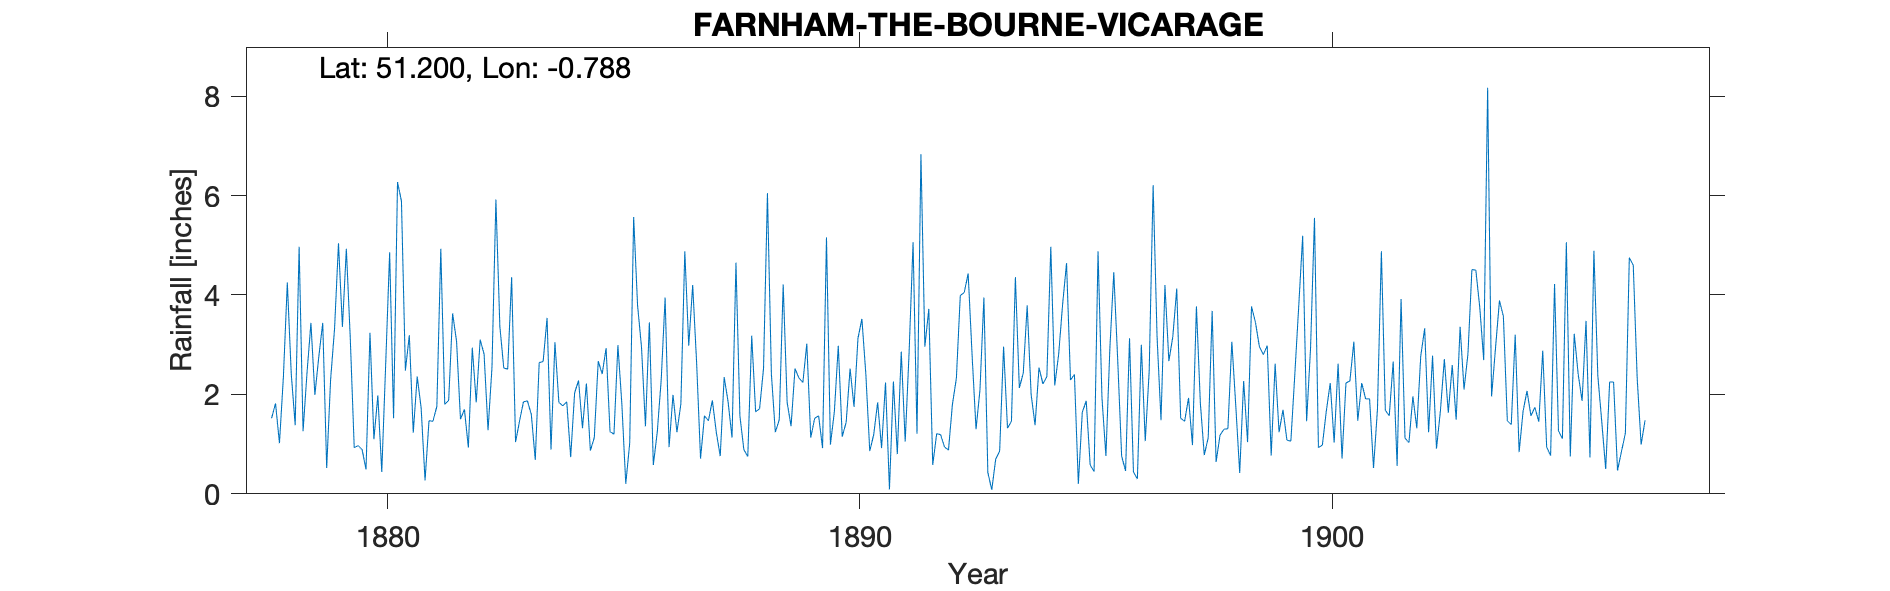

Data behind this chart, as committed beside it:
FARNHAM-THE-BOURNE-VICARAGE, , , , , , , , , , , , , , , , , , , , , , , 
Grid ref, SU848452, Long, -0.7877, Lat, 51.2, Elevation, 308, ft, , , , , , , , , , , , , , , 
Station no, RR1672, , , , , , , , , , , , , , , , , , , , , , 
, 1870, 1871, 1872, 1873, 1874, 1875, 1876, 1877, 1878, 1879, 1880, 1881, 1882, 1883, 1884, 1885, 1886, 1887, 1888, 1889, 1890, 1891, 1892
January, , , , , , , , , 1.52, 2.76, 0.49, 1.23, 1.5, 2.51, 3.05, 2.41, 3.45, 2.64, 0.89, 1.36, 2.98, 2.24, 0.58
February, , , , , , , , , 1.82, 3.44, 3.24, 2.36, 1.7, 4.36, 1.84, 2.93, 0.58, 0.71, 0.75, 2.52, 1.15, 0.09, 1.21
March, , , , , , , , , 1.02, 0.52, 1.1, 1.73, 0.93, 1.04, 1.77, 1.25, 1.24, 1.57, 3.18, 2.33, 1.44, 2.26, 1.19
April, , , , , , , , , 2.35, 2.3, 1.98, 0.27, 2.94, 1.46, 1.85, 1.2, 2.29, 1.47, 1.65, 2.24, 2.52, 0.8, 0.94
May, , , , , , , , , 4.25, 3.32, 0.44, 1.47, 1.84, 1.85, 0.74, 2.99, 3.95, 1.88, 1.71, 3.02, 1.75, 2.86, 0.88
June, , , , , , , , , 2.41, 5.04, 2.62, 1.46, 3.1, 1.87, 2.03, 1.81, 0.94, 1.24, 2.52, 1.13, 3.13, 1.05, 1.8
July, , , , , , , , , 1.38, 3.36, 4.86, 1.76, 2.81, 1.6, 2.28, 0.2, 1.99, 0.76, 6.05, 1.52, 3.52, 2.86, 2.32
August, , , , , , , , , 4.97, 4.93, 1.52, 4.93, 1.28, 0.68, 1.32, 1.02, 1.24, 2.35, 2.41, 1.57, 2.41, 5.06, 3.99
September, , , , , , , , , 1.26, 3.12, 6.27, 1.8, 2.54, 2.64, 2.22, 5.57, 1.81, 1.85, 1.24, 0.92, 0.86, 1.21, 4.05
October, , , , , , , , , 2.43, 0.93, 5.89, 1.88, 5.92, 2.66, 0.87, 3.79, 4.88, 1.13, 1.49, 5.16, 1.19, 6.83, 4.43
November, , , , , , , , , 3.44, 0.97, 2.48, 3.63, 3.37, 3.54, 1.13, 2.95, 2.98, 4.65, 4.21, 0.99, 1.84, 2.96, 2.79
December, , , , , , , , , 1.99, 0.89, 3.19, 3.07, 2.53, 0.89, 2.67, 1.36, 4.2, 1.57, 1.84, 1.65, 0.92, 3.72, 1.3
Total, , , , , , , , , 28.84, 31.58, 34.08, 25.59, 30.46, 25.1, 21.77, 27.48, 29.55, 21.82, 27.94, 24.41, 23.71, 31.94, 25.48
